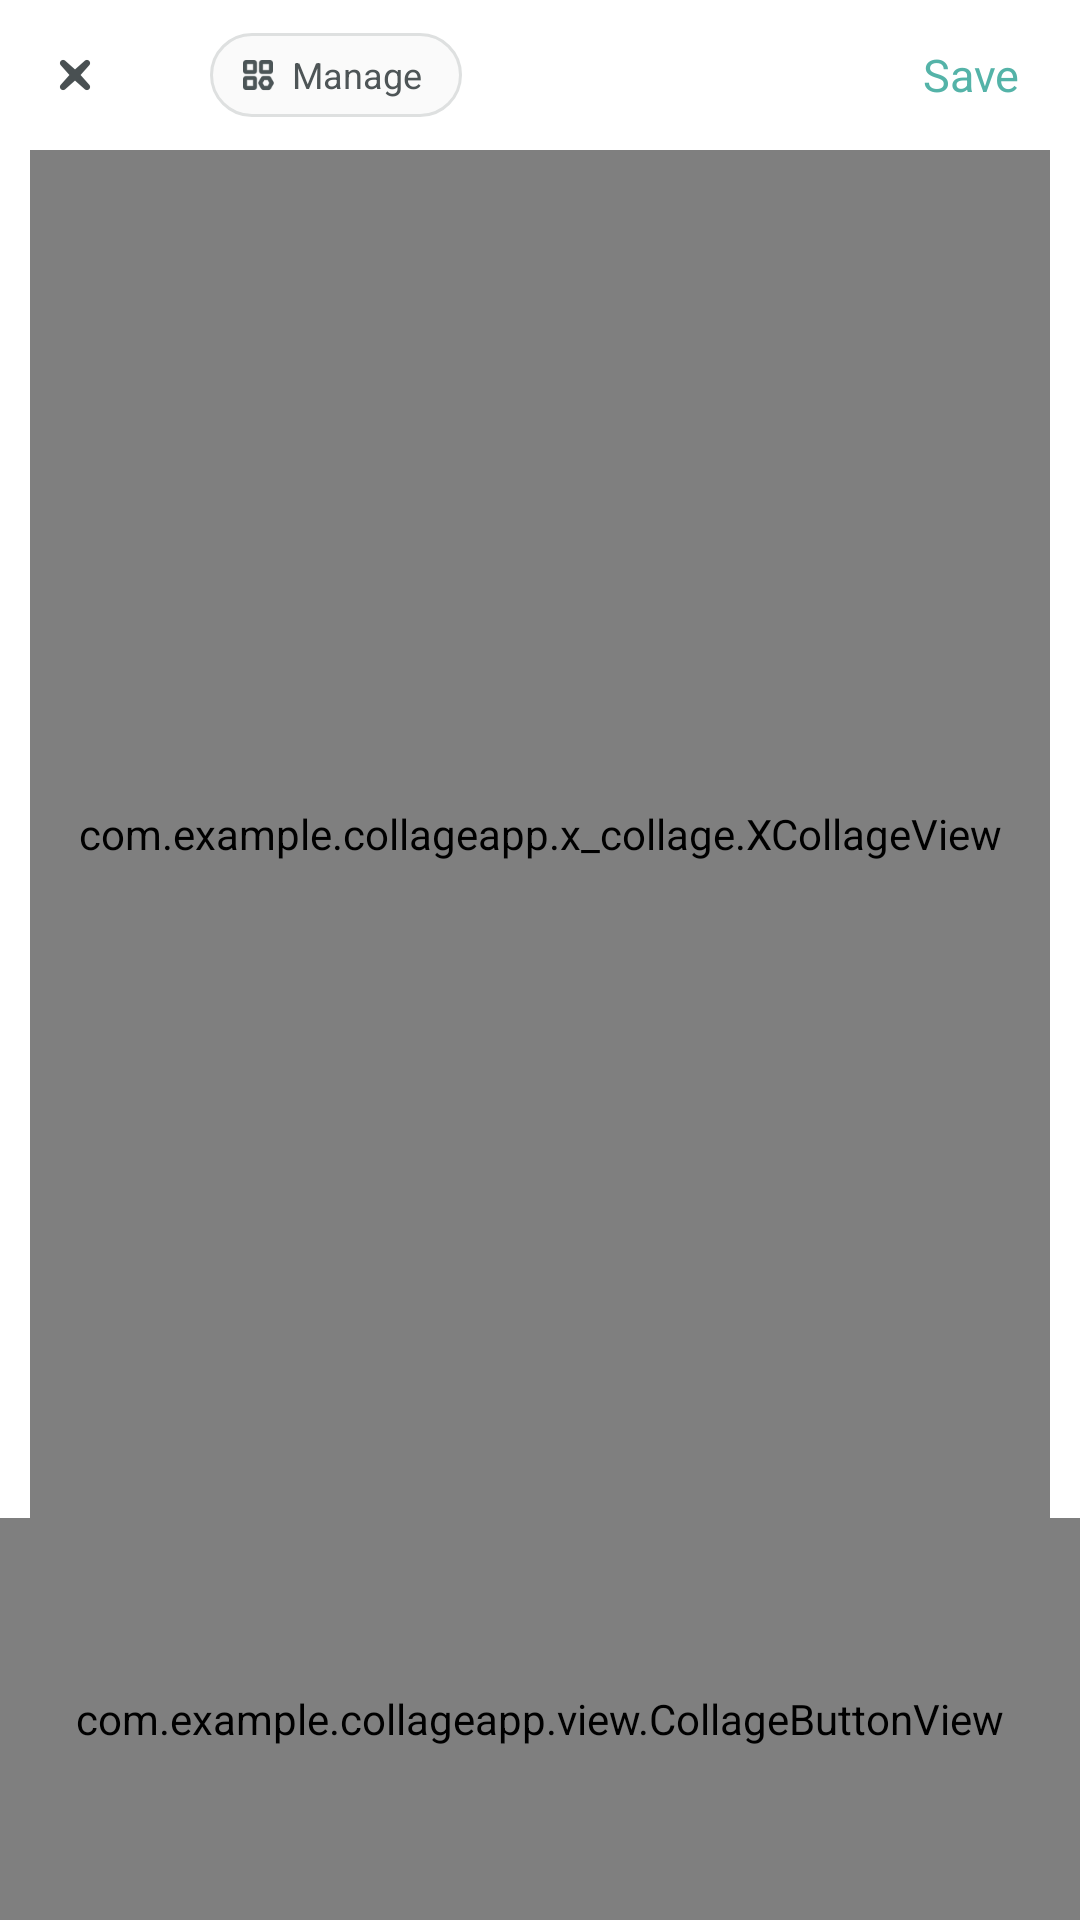

Here is an Android app screen rendered from its layout file. Give the layout XML and the strings, colors and styles it references.
<!-- AndroidManifest.xml: application theme Theme.XCollage -->
<!-- res/layout/layout_x_collage.xml -->
<?xml version="1.0" encoding="utf-8"?>
<androidx.constraintlayout.widget.ConstraintLayout xmlns:android="http://schemas.android.com/apk/res/android"
    xmlns:app="http://schemas.android.com/apk/res-auto"
    android:layout_width="match_parent"
    android:layout_height="match_parent">


    <androidx.constraintlayout.widget.Guideline
        android:id="@+id/guideline2"
        android:layout_width="wrap_content"
        android:layout_height="wrap_content"
        android:orientation="horizontal"
        app:layout_constraintGuide_begin="50dp" />

    <androidx.constraintlayout.widget.Guideline
        android:id="@+id/guideline3"
        android:layout_width="wrap_content"
        android:layout_height="wrap_content"
        android:orientation="horizontal"
        app:layout_constraintGuide_end="134dp" />

    <com.example.collageapp.x_collage.XCollageView
        android:id="@+id/collage_view"
        android:layout_width="0dp"
        android:layout_height="0dp"
        android:layout_marginStart="10dp"
        android:layout_marginEnd="10dp"
        app:layout_constraintBottom_toTopOf="@+id/guideline3"
        app:layout_constraintEnd_toEndOf="parent"
        app:layout_constraintStart_toStartOf="parent"
        app:layout_constraintTop_toTopOf="@+id/guideline2" />

    <TextView
        android:id="@+id/text_view_save"
        android:layout_width="wrap_content"
        android:layout_height="0dp"
        android:gravity="center"
        android:paddingStart="20dp"
        android:paddingEnd="20dp"
        android:text="@string/save"
        android:textColor="#54B3A8"
        android:textSize="15sp"
        app:layout_constraintBottom_toTopOf="@+id/guideline2"
        app:layout_constraintEnd_toEndOf="parent"
        app:layout_constraintTop_toTopOf="parent" />

    <ImageView
        android:id="@+id/image_view_close"
        android:layout_width="50dp"
        android:layout_height="0dp"
        android:padding="13dp"
        android:scaleType="centerCrop"
        app:layout_constraintBottom_toTopOf="@+id/guideline2"
        app:layout_constraintStart_toStartOf="parent"
        app:layout_constraintTop_toTopOf="parent"
        android:src="@drawable/icon_close" />

    <com.example.collageapp.view.CollageButtonView
        android:id="@+id/view_collage_button"
        android:layout_width="0dp"
        android:layout_height="0dp"
        app:layout_constraintBottom_toBottomOf="parent"
        app:layout_constraintEnd_toEndOf="parent"
        app:layout_constraintStart_toStartOf="parent"
        app:layout_constraintTop_toTopOf="@+id/guideline3" />

    <TextView
        android:id="@+id/text_view_pic_manager"
        android:layout_width="84dp"
        android:layout_height="28dp"
        android:layout_marginStart="20dp"
        android:background="@drawable/bg_pic_manager_button"
        android:drawableStart="@drawable/icon_pic_manager_button"
        android:drawablePadding="2dp"
        android:gravity="center"
        android:paddingStart="10dp"
        android:paddingEnd="10dp"
        android:text="@string/manager"
        android:textColor="#4E5557"
        android:textSize="12sp"
        app:layout_constraintBottom_toTopOf="@+id/guideline2"
        app:layout_constraintStart_toEndOf="@+id/image_view_close"
        app:layout_constraintTop_toTopOf="parent" />


</androidx.constraintlayout.widget.ConstraintLayout>
<!-- resources referenced by this layout -->
<resources>
  <!-- drawable bg_pic_manager_button (drawable) -->
  <?xml version="1.0" encoding="utf-8"?>
  <shape xmlns:android="http://schemas.android.com/apk/res/android"
      android:shape="rectangle">
      <stroke
          android:width="1dp"
          android:color="#DEE0E0" />
      <solid android:color="#FAFAFA" />
      <corners android:radius="15dp" />
  </shape>
  <!-- drawable icon_close: png bitmap (drawable-xxhdpi, 1093 bytes) -->
  <!-- drawable icon_pic_manager_button: png bitmap (drawable-xxhdpi, 1378 bytes) -->
  <string name="manager">Manage</string>
  <string name="save">Save</string>
  <style name="Theme.XCollage" parent="Theme.Material3.DayNight.NoActionBar">
  
          <item name="colorPrimary">@color/purple_500</item>
          <item name="colorPrimaryVariant">@color/purple_700</item>
          <item name="colorOnPrimary">@color/white</item>
          <item name="colorSecondary">@color/teal_200</item>
          <item name="colorSecondaryVariant">@color/teal_700</item>
          <item name="colorOnSecondary">@color/black</item>
  
          <item name="android:navigationBarColor">@android:color/transparent</item>
          <item name="android:statusBarColor">@android:color/transparent</item>
  
          <item name="android:windowBackground">@color/white</item>
  
      </style>
  <color name="purple_500">#FF6200EE</color>
  <color name="purple_700">#FF3700B3</color>
  <color name="teal_200">#FF03DAC5</color>
  <color name="teal_700">#FF018786</color>
  <!-- not gathered from this repository: default colours our renderer supplied (Android Studio template values) -->
  <color name="black">#FF000000</color>
  <color name="white">#FFFFFFFF</color>
</resources>
